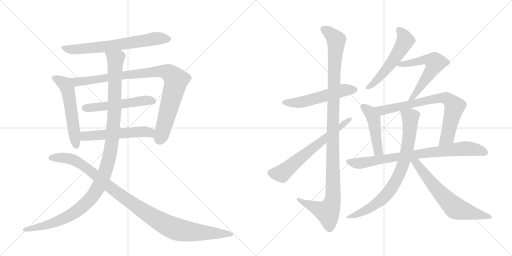
t = 0.00 s
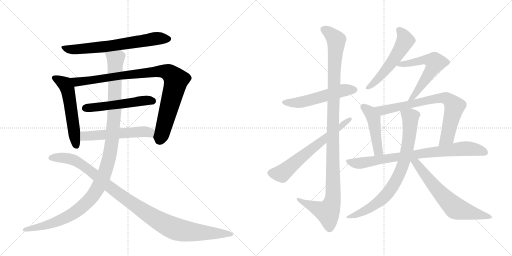
t = 2.88 s
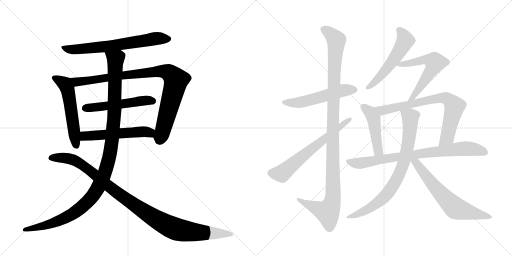
t = 5.75 s
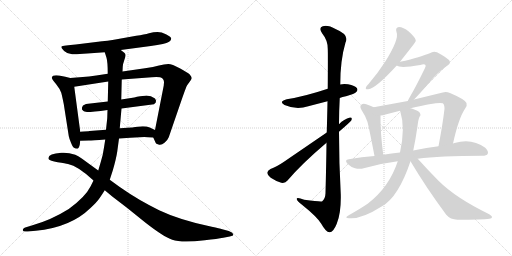
t = 8.63 s
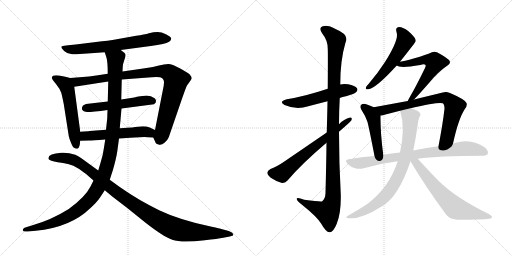
t = 11.51 s
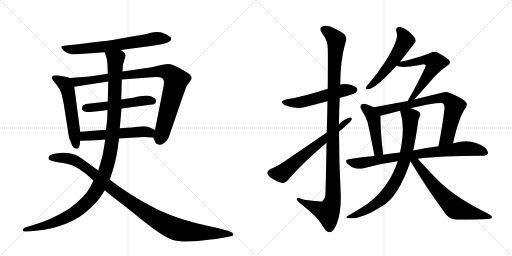
t = 14.38 s

The animated SVG that drew these frames (rendered in a browser with its animation timeline set to each time). Animation: 17 CSS @keyframes rules; one cycle of 14.38 s.

<svg version="1.1" viewBox="0 0 2048 1024" xmlns="http://www.w3.org/2000/svg">
  <g stroke="lightgray" stroke-dasharray="1,1" stroke-width="1" transform="scale(4, 4)">
    <line x1="0" y1="0" x2="256" y2="256"></line>
    <line x1="256" y1="0" x2="0" y2="256"></line>
    <line x1="128" y1="0" x2="128" y2="256"></line>
    <line x1="0" y1="128" x2="256" y2="128"></line>
    <line x1="256" y1="0" x2="512" y2="256"></line>
    <line x1="512" y1="0" x2="256" y2="256"></line>
    <line x1="384" y1="0" x2="384" y2="256"></line>
    <line x1="256" y1="128" x2="512" y2="128"></line>
  </g>
<g transform="scale(1, -1) translate(0, -850)">
   <style type="text/css">
    @keyframes keyframes0 {
      from {
       stroke: black;
       stroke-dashoffset: 685;
       stroke-width: 128;
       }
       69% {
       animation-timing-function: step-end;
       stroke: black;
       stroke-dashoffset: 0;
       stroke-width: 128;
       }
       to {
       stroke: black;
       stroke-width: 1024;
       }
       }
       #make-me-a-hanzi-animation-0 {
         animation: keyframes0 0.807454s both;
         animation-delay: 0.000000s;
         animation-timing-function: linear;
       }
    @keyframes keyframes1 {
      from {
       stroke: black;
       stroke-dashoffset: 558;
       stroke-width: 128;
       }
       64% {
       animation-timing-function: step-end;
       stroke: black;
       stroke-dashoffset: 0;
       stroke-width: 128;
       }
       to {
       stroke: black;
       stroke-width: 1024;
       }
       }
       #make-me-a-hanzi-animation-1 {
         animation: keyframes1 0.704102s both;
         animation-delay: 0.807454s;
         animation-timing-function: linear;
       }
    @keyframes keyframes2 {
      from {
       stroke: black;
       stroke-dashoffset: 939;
       stroke-width: 128;
       }
       75% {
       animation-timing-function: step-end;
       stroke: black;
       stroke-dashoffset: 0;
       stroke-width: 128;
       }
       to {
       stroke: black;
       stroke-width: 1024;
       }
       }
       #make-me-a-hanzi-animation-2 {
         animation: keyframes2 1.014160s both;
         animation-delay: 1.511556s;
         animation-timing-function: linear;
       }
    @keyframes keyframes3 {
      from {
       stroke: black;
       stroke-dashoffset: 530;
       stroke-width: 128;
       }
       63% {
       animation-timing-function: step-end;
       stroke: black;
       stroke-dashoffset: 0;
       stroke-width: 128;
       }
       to {
       stroke: black;
       stroke-width: 1024;
       }
       }
       #make-me-a-hanzi-animation-3 {
         animation: keyframes3 0.681315s both;
         animation-delay: 2.525716s;
         animation-timing-function: linear;
       }
    @keyframes keyframes4 {
      from {
       stroke: black;
       stroke-dashoffset: 547;
       stroke-width: 128;
       }
       64% {
       animation-timing-function: step-end;
       stroke: black;
       stroke-dashoffset: 0;
       stroke-width: 128;
       }
       to {
       stroke: black;
       stroke-width: 1024;
       }
       }
       #make-me-a-hanzi-animation-4 {
         animation: keyframes4 0.695150s both;
         animation-delay: 3.207031s;
         animation-timing-function: linear;
       }
    @keyframes keyframes5 {
      from {
       stroke: black;
       stroke-dashoffset: 1173;
       stroke-width: 128;
       }
       79% {
       animation-timing-function: step-end;
       stroke: black;
       stroke-dashoffset: 0;
       stroke-width: 128;
       }
       to {
       stroke: black;
       stroke-width: 1024;
       }
       }
       #make-me-a-hanzi-animation-5 {
         animation: keyframes5 1.204590s both;
         animation-delay: 3.902181s;
         animation-timing-function: linear;
       }
    @keyframes keyframes6 {
      from {
       stroke: black;
       stroke-dashoffset: 1067;
       stroke-width: 128;
       }
       78% {
       animation-timing-function: step-end;
       stroke: black;
       stroke-dashoffset: 0;
       stroke-width: 128;
       }
       to {
       stroke: black;
       stroke-width: 1024;
       }
       }
       #make-me-a-hanzi-animation-6 {
         animation: keyframes6 1.118327s both;
         animation-delay: 5.106771s;
         animation-timing-function: linear;
       }
    @keyframes keyframes7 {
      from {
       stroke: black;
       stroke-dashoffset: 541;
       stroke-width: 128;
       }
       64% {
       animation-timing-function: step-end;
       stroke: black;
       stroke-dashoffset: 0;
       stroke-width: 128;
       }
       to {
       stroke: black;
       stroke-width: 1024;
       }
       }
       #make-me-a-hanzi-animation-7 {
         animation: keyframes7 0.690267s both;
         animation-delay: 6.225098s;
         animation-timing-function: linear;
       }
    @keyframes keyframes8 {
      from {
       stroke: black;
       stroke-dashoffset: 1143;
       stroke-width: 128;
       }
       79% {
       animation-timing-function: step-end;
       stroke: black;
       stroke-dashoffset: 0;
       stroke-width: 128;
       }
       to {
       stroke: black;
       stroke-width: 1024;
       }
       }
       #make-me-a-hanzi-animation-8 {
         animation: keyframes8 1.180176s both;
         animation-delay: 6.915365s;
         animation-timing-function: linear;
       }
    @keyframes keyframes9 {
      from {
       stroke: black;
       stroke-dashoffset: 648;
       stroke-width: 128;
       }
       68% {
       animation-timing-function: step-end;
       stroke: black;
       stroke-dashoffset: 0;
       stroke-width: 128;
       }
       to {
       stroke: black;
       stroke-width: 1024;
       }
       }
       #make-me-a-hanzi-animation-9 {
         animation: keyframes9 0.777344s both;
         animation-delay: 8.095540s;
         animation-timing-function: linear;
       }
    @keyframes keyframes10 {
      from {
       stroke: black;
       stroke-dashoffset: 546;
       stroke-width: 128;
       }
       64% {
       animation-timing-function: step-end;
       stroke: black;
       stroke-dashoffset: 0;
       stroke-width: 128;
       }
       to {
       stroke: black;
       stroke-width: 1024;
       }
       }
       #make-me-a-hanzi-animation-10 {
         animation: keyframes10 0.694336s both;
         animation-delay: 8.872884s;
         animation-timing-function: linear;
       }
    @keyframes keyframes11 {
      from {
       stroke: black;
       stroke-dashoffset: 593;
       stroke-width: 128;
       }
       66% {
       animation-timing-function: step-end;
       stroke: black;
       stroke-dashoffset: 0;
       stroke-width: 128;
       }
       to {
       stroke: black;
       stroke-width: 1024;
       }
       }
       #make-me-a-hanzi-animation-11 {
         animation: keyframes11 0.732585s both;
         animation-delay: 9.567220s;
         animation-timing-function: linear;
       }
    @keyframes keyframes12 {
      from {
       stroke: black;
       stroke-dashoffset: 466;
       stroke-width: 128;
       }
       60% {
       animation-timing-function: step-end;
       stroke: black;
       stroke-dashoffset: 0;
       stroke-width: 128;
       }
       to {
       stroke: black;
       stroke-width: 1024;
       }
       }
       #make-me-a-hanzi-animation-12 {
         animation: keyframes12 0.629232s both;
         animation-delay: 10.299805s;
         animation-timing-function: linear;
       }
    @keyframes keyframes13 {
      from {
       stroke: black;
       stroke-dashoffset: 759;
       stroke-width: 128;
       }
       71% {
       animation-timing-function: step-end;
       stroke: black;
       stroke-dashoffset: 0;
       stroke-width: 128;
       }
       to {
       stroke: black;
       stroke-width: 1024;
       }
       }
       #make-me-a-hanzi-animation-13 {
         animation: keyframes13 0.867676s both;
         animation-delay: 10.929036s;
         animation-timing-function: linear;
       }
    @keyframes keyframes14 {
      from {
       stroke: black;
       stroke-dashoffset: 811;
       stroke-width: 128;
       }
       73% {
       animation-timing-function: step-end;
       stroke: black;
       stroke-dashoffset: 0;
       stroke-width: 128;
       }
       to {
       stroke: black;
       stroke-width: 1024;
       }
       }
       #make-me-a-hanzi-animation-14 {
         animation: keyframes14 0.909993s both;
         animation-delay: 11.796712s;
         animation-timing-function: linear;
       }
    @keyframes keyframes15 {
      from {
       stroke: black;
       stroke-dashoffset: 790;
       stroke-width: 128;
       }
       72% {
       animation-timing-function: step-end;
       stroke: black;
       stroke-dashoffset: 0;
       stroke-width: 128;
       }
       to {
       stroke: black;
       stroke-width: 1024;
       }
       }
       #make-me-a-hanzi-animation-15 {
         animation: keyframes15 0.892904s both;
         animation-delay: 12.706706s;
         animation-timing-function: linear;
       }
    @keyframes keyframes16 {
      from {
       stroke: black;
       stroke-dashoffset: 655;
       stroke-width: 128;
       }
       68% {
       animation-timing-function: step-end;
       stroke: black;
       stroke-dashoffset: 0;
       stroke-width: 128;
       }
       to {
       stroke: black;
       stroke-width: 1024;
       }
       }
       #make-me-a-hanzi-animation-16 {
         animation: keyframes16 0.783040s both;
         animation-delay: 13.599609s;
         animation-timing-function: linear;
       }
</style>
<path d="M 483 650 L 603 666 Q 631 670 651 674 Q 685 681 685 696 Q 685 703 665.5 712.5 Q 646 722 630 722 Q 614 722 596 717 Q 578 712 545 707 L 467 693 Q 435 687 384 682 L 303 672 Q 281 669 264.5 668.5 Q 248 668 245.5 663.5 Q 243 659 256.5 646.5 Q 270 634 288.5 633 Q 307 632 349 636 L 419 641 L 483 650 Z" fill="lightgray"></path> 
<path d="M 207 539 Q 207 534 224 514 Q 240 494 245 479 Q 249 464 255 434 L 275 306 Q 277 295 284 279 Q 291 262 296 259 Q 301 256 309 255 Q 315 255 319 271 L 321 287 L 321 323 L 297 503 C 293 533 293 535 281 538 L 261 543 L 236 548 Q 209 552 207 539 Z" fill="lightgray"></path> 
<path d="M 613 300 L 623 278 Q 623 276 634 272 Q 645 268 658 279 Q 671 290 675 301 L 729 458 Q 741 492 745 502 Q 749 511 758 522 Q 766 532 767 537 Q 767 542 759 552 Q 750 560 719 577 Q 688 594 673 594 Q 657 594 636 588 Q 615 582 580 577 L 490 564 L 431 555 L 385 548 Q 354 544 331 542 L 281 538 C 251 536 267 498 297 503 L 433 524 L 487 532 L 607 541 Q 641 544 649 537 Q 657 530 656 520 Q 655 510 655 508 L 620 330 C 614 301 612 302 613 300 Z" fill="lightgray"></path> 
<path d="M 431 444 L 344 434 L 332 428 L 328 420 L 328 412 L 334 406 Q 335 404 348 402 Q 371 402 430 410 L 486 416 L 616 433 L 623 440 L 624 448 L 620 456 Q 603 469 580 467.5 Q 557 466 548 463 Q 539 460 537 460 L 485 452 L 431 444 Z" fill="lightgray"></path> 
<path d="M 321 287 L 355 288 Q 369 288 421 292 L 476 296 L 521 299 L 577 302 Q 589 302 613 300 C 643 298 647 317 620 330 L 599 340 Q 580 348 549 343 Q 531 340 527 340 L 479 337 L 424 331 L 358 326 Q 353 325 321 323 C 291 321 291 286 321 287 Z" fill="lightgray"></path> 
<path d="M 421 292 L 416 260 Q 412 230 403 202 L 393 168 L 374 128 L 362 104 Q 341 62 275 14 Q 205 -30 127 -52 L 104 -59 Q 91 -63 91 -71 Q 91 -78 111 -76 L 143 -73 Q 282 -60 362 18 Q 387 41 398 57 Q 409 73 419 89 L 439 131 L 451 168 Q 465 216 469 244 L 476 296 L 479 337 L 486 416 L 485 452 L 487 532 L 490 564 L 491 584 Q 491 592 497 609 Q 503 626 502 631 Q 501 636 496 640 L 483 650 C 462 672 410 670 419 641 L 426 619 Q 431 602 431 555 L 433 524 L 431 444 L 430 410 L 429 378 Q 428 368 424 331 L 421 292 Z" fill="lightgray"></path> 
<path d="M 393 168 L 327 216 Q 312 226 301 231 Q 272 241 246 239 Q 186 235 195 213 Q 199 206 231 201.5 Q 263 197 272 194 Q 312 186 374 128 L 419 89 L 449 64 L 509 18 L 581 -40 Q 654 -97 689 -109 Q 725 -122 819 -111 Q 871 -105 893 -101 L 919 -96 Q 935 -94 933 -87 Q 931 -80 915 -74 L 889 -67 Q 879 -64 847 -57 Q 717 -29 636.5 9.5 Q 556 48 479 102 L 439 131 L 393 168 Z" fill="lightgray"></path> 
<path d="M 1359 458 Q 1369 462 1384 465 Q 1420 475 1424 481 Q 1433 488 1428 497 Q 1421 507 1392 513 Q 1374 516 1361 512 L 1311 495 Q 1218 464 1147 453 Q 1113 444 1138 430 Q 1186 409 1233 425 L 1310 445 L 1359 458 Z" fill="lightgray"></path> 
<path d="M 1306 279 Q 1305 191 1302 77 Q 1301 55 1289 45 Q 1285 42 1217 51 Q 1184 63 1187 53 Q 1188 46 1208 31 Q 1269 -18 1285 -45 Q 1303 -78 1318 -79 Q 1333 -80 1347 -45 Q 1365 0 1363 74 Q 1356 198 1356 323 L 1356 353 Q 1356 405 1359 458 L 1361 512 Q 1361 609 1382 680 Q 1398 711 1344 733 Q 1310 752 1291 745 Q 1273 739 1289 716 Q 1311 689 1311 655 Q 1312 639 1311 495 L 1310 445 Q 1309 390 1307 320 L 1306 279 Z" fill="lightgray"></path> 
<path d="M 1307 320 L 1136 203 Q 1105 182 1082 174 Q 1070 168 1069 160 Q 1069 151 1083 139 Q 1102 126 1125 119 Q 1141 116 1150 128 Q 1207 195 1306 279 L 1356 323 Q 1401 362 1405 368 Q 1411 381 1400 380 Q 1376 374 1356 353 L 1307 320 Z" fill="lightgray"></path> 
<path d="M 1600 603 Q 1663 682 1663 686 Q 1663 689 1662 692 Q 1659 702 1635 724 Q 1613 742 1596 742 Q 1580 741 1586 722 Q 1598 694 1540 602 Q 1513 560 1475 515 Q 1466 506 1464 501 Q 1460 491 1473 493 Q 1503 496 1587 588 L 1600 603 Z" fill="lightgray"></path> 
<path d="M 1656 452 Q 1675 471 1715 517 Q 1752 563 1790 588 Q 1806 598 1796 610 Q 1783 622 1748 641 Q 1733 647 1719 637 Q 1712 633 1641 612 Q 1622 606 1600 603 C 1570 598 1564 597 1587 588 Q 1600 576 1681 590 Q 1697 596 1701 591 Q 1705 588 1700 578 Q 1663 502 1641 465 Q 1634 453 1631 446 C 1618 419 1635 431 1656 452 Z" fill="lightgray"></path> 
<path d="M 1495 421 Q 1482 428 1465 433 Q 1452 437 1445 431 Q 1438 425 1445 412 Q 1461 388 1470 362 Q 1477 335 1498 226 C 1504 197 1537 201 1533 231 Q 1521 322 1522 388 C 1522 407 1522 408 1495 421 Z" fill="lightgray"></path> 
<path d="M 1812 276 Q 1834 376 1860 415 Q 1870 427 1866 438 Q 1859 453 1800 478 Q 1784 485 1771 480 L 1656 452 L 1631 446 L 1495 421 C 1465 416 1492 383 1522 388 Q 1532 388 1542 392 Q 1567 399 1600 407 L 1642 417 Q 1756 444 1771 437 Q 1778 433 1778 415 Q 1771 354 1754 265 C 1748 236 1805 247 1812 276 Z" fill="lightgray"></path> 
<path d="M 1671 215 Q 1758 227 1928 227 Q 1947 227 1951 235 Q 1955 245 1941 259 Q 1887 299 1818 278 Q 1815 278 1812 276 L 1754 265 Q 1708 259 1653 248 L 1600 240 Q 1566 237 1533 231 L 1498 226 Q 1447 222 1395 213 Q 1376 210 1390 195 Q 1403 182 1420 177 Q 1439 173 1455 177 Q 1519 196 1591 205 L 1671 215 Z" fill="lightgray"></path> 
<path d="M 1591 205 Q 1558 103 1472 36 Q 1441 15 1395 -11 Q 1373 -24 1400 -23 Q 1448 -26 1528 25 Q 1594 62 1642 205 L 1653 248 Q 1662 290 1670 345 Q 1673 372 1678 383 Q 1685 389 1679 399 Q 1675 406 1647 416 Q 1646 417 1642 417 C 1613 426 1592 433 1600 407 Q 1600 406 1601 405 Q 1622 339 1600 240 L 1591 205 Z" fill="lightgray"></path> 
<path d="M 1642 205 Q 1703 102 1785 -9 Q 1801 -28 1830 -29 Q 1927 -29 1958 -25 Q 1967 -24 1968 -19 Q 1969 -15 1957 -7 Q 1822 59 1755 126 Q 1715 166 1671 215 C 1645 244 1627 231 1642 205 Z" fill="lightgray"></path> 
      <clipPath id="make-me-a-hanzi-clip-0">
      <path d="M 483 650 L 603 666 Q 631 670 651 674 Q 685 681 685 696 Q 685 703 665.5 712.5 Q 646 722 630 722 Q 614 722 596 717 Q 578 712 545 707 L 467 693 Q 435 687 384 682 L 303 672 Q 281 669 264.5 668.5 Q 248 668 245.5 663.5 Q 243 659 256.5 646.5 Q 270 634 288.5 633 Q 307 632 349 636 L 419 641 L 483 650 Z" fill="lightgray"></path>
      </clipPath>
      <path clip-path="url(#make-me-a-hanzi-clip-0)" d="M 251 661 L 278 652 L 320 653 L 435 665 L 633 697 L 675 695 " fill="none" id="make-me-a-hanzi-animation-0" stroke-dasharray="557 1114" stroke-linecap="round"></path>

      <clipPath id="make-me-a-hanzi-clip-1">
      <path d="M 207 539 Q 207 534 224 514 Q 240 494 245 479 Q 249 464 255 434 L 275 306 Q 277 295 284 279 Q 291 262 296 259 Q 301 256 309 255 Q 315 255 319 271 L 321 287 L 321 323 L 297 503 C 293 533 293 535 281 538 L 261 543 L 236 548 Q 209 552 207 539 Z" fill="lightgray"></path>
      </clipPath>
      <path clip-path="url(#make-me-a-hanzi-clip-1)" d="M 217 538 L 260 513 L 270 492 L 305 266 " fill="none" id="make-me-a-hanzi-animation-1" stroke-dasharray="430 860" stroke-linecap="round"></path>

      <clipPath id="make-me-a-hanzi-clip-2">
      <path d="M 613 300 L 623 278 Q 623 276 634 272 Q 645 268 658 279 Q 671 290 675 301 L 729 458 Q 741 492 745 502 Q 749 511 758 522 Q 766 532 767 537 Q 767 542 759 552 Q 750 560 719 577 Q 688 594 673 594 Q 657 594 636 588 Q 615 582 580 577 L 490 564 L 431 555 L 385 548 Q 354 544 331 542 L 281 538 C 251 536 267 498 297 503 L 433 524 L 487 532 L 607 541 Q 641 544 649 537 Q 657 530 656 520 Q 655 510 655 508 L 620 330 C 614 301 612 302 613 300 Z" fill="lightgray"></path>
      </clipPath>
      <path clip-path="url(#make-me-a-hanzi-clip-2)" d="M 288 534 L 308 522 L 560 557 L 649 565 L 673 561 L 704 529 L 637 291 " fill="none" id="make-me-a-hanzi-animation-2" stroke-dasharray="811 1622" stroke-linecap="round"></path>

      <clipPath id="make-me-a-hanzi-clip-3">
      <path d="M 431 444 L 344 434 L 332 428 L 328 420 L 328 412 L 334 406 Q 335 404 348 402 Q 371 402 430 410 L 486 416 L 616 433 L 623 440 L 624 448 L 620 456 Q 603 469 580 467.5 Q 557 466 548 463 Q 539 460 537 460 L 485 452 L 431 444 Z" fill="lightgray"></path>
      </clipPath>
      <path clip-path="url(#make-me-a-hanzi-clip-3)" d="M 338 416 L 575 448 L 610 446 " fill="none" id="make-me-a-hanzi-animation-3" stroke-dasharray="402 804" stroke-linecap="round"></path>

      <clipPath id="make-me-a-hanzi-clip-4">
      <path d="M 321 287 L 355 288 Q 369 288 421 292 L 476 296 L 521 299 L 577 302 Q 589 302 613 300 C 643 298 647 317 620 330 L 599 340 Q 580 348 549 343 Q 531 340 527 340 L 479 337 L 424 331 L 358 326 Q 353 325 321 323 C 291 321 291 286 321 287 Z" fill="lightgray"></path>
      </clipPath>
      <path clip-path="url(#make-me-a-hanzi-clip-4)" d="M 326 293 L 347 307 L 559 323 L 598 320 L 606 309 " fill="none" id="make-me-a-hanzi-animation-4" stroke-dasharray="419 838" stroke-linecap="round"></path>

      <clipPath id="make-me-a-hanzi-clip-5">
      <path d="M 421 292 L 416 260 Q 412 230 403 202 L 393 168 L 374 128 L 362 104 Q 341 62 275 14 Q 205 -30 127 -52 L 104 -59 Q 91 -63 91 -71 Q 91 -78 111 -76 L 143 -73 Q 282 -60 362 18 Q 387 41 398 57 Q 409 73 419 89 L 439 131 L 451 168 Q 465 216 469 244 L 476 296 L 479 337 L 486 416 L 485 452 L 487 532 L 490 564 L 491 584 Q 491 592 497 609 Q 503 626 502 631 Q 501 636 496 640 L 483 650 C 462 672 410 670 419 641 L 426 619 Q 431 602 431 555 L 433 524 L 431 444 L 430 410 L 429 378 Q 428 368 424 331 L 421 292 Z" fill="lightgray"></path>
      </clipPath>
      <path clip-path="url(#make-me-a-hanzi-clip-5)" d="M 426 637 L 462 610 L 458 410 L 439 231 L 419 158 L 397 108 L 350 42 L 296 -2 L 216 -41 L 97 -69 " fill="none" id="make-me-a-hanzi-animation-5" stroke-dasharray="1045 2090" stroke-linecap="round"></path>

      <clipPath id="make-me-a-hanzi-clip-6">
      <path d="M 393 168 L 327 216 Q 312 226 301 231 Q 272 241 246 239 Q 186 235 195 213 Q 199 206 231 201.5 Q 263 197 272 194 Q 312 186 374 128 L 419 89 L 449 64 L 509 18 L 581 -40 Q 654 -97 689 -109 Q 725 -122 819 -111 Q 871 -105 893 -101 L 919 -96 Q 935 -94 933 -87 Q 931 -80 915 -74 L 889 -67 Q 879 -64 847 -57 Q 717 -29 636.5 9.5 Q 556 48 479 102 L 439 131 L 393 168 Z" fill="lightgray"></path>
      </clipPath>
      <path clip-path="url(#make-me-a-hanzi-clip-6)" d="M 203 218 L 264 218 L 309 203 L 545 25 L 626 -28 L 695 -63 L 787 -80 L 926 -87 " fill="none" id="make-me-a-hanzi-animation-6" stroke-dasharray="939 1878" stroke-linecap="round"></path>

      <clipPath id="make-me-a-hanzi-clip-7">
      <path d="M 1359 458 Q 1369 462 1384 465 Q 1420 475 1424 481 Q 1433 488 1428 497 Q 1421 507 1392 513 Q 1374 516 1361 512 L 1311 495 Q 1218 464 1147 453 Q 1113 444 1138 430 Q 1186 409 1233 425 L 1310 445 L 1359 458 Z" fill="lightgray"></path>
      </clipPath>
      <path clip-path="url(#make-me-a-hanzi-clip-7)" d="M 1140 442 L 1206 441 L 1371 488 L 1418 491 " fill="none" id="make-me-a-hanzi-animation-7" stroke-dasharray="413 826" stroke-linecap="round"></path>

      <clipPath id="make-me-a-hanzi-clip-8">
      <path d="M 1306 279 Q 1305 191 1302 77 Q 1301 55 1289 45 Q 1285 42 1217 51 Q 1184 63 1187 53 Q 1188 46 1208 31 Q 1269 -18 1285 -45 Q 1303 -78 1318 -79 Q 1333 -80 1347 -45 Q 1365 0 1363 74 Q 1356 198 1356 323 L 1356 353 Q 1356 405 1359 458 L 1361 512 Q 1361 609 1382 680 Q 1398 711 1344 733 Q 1310 752 1291 745 Q 1273 739 1289 716 Q 1311 689 1311 655 Q 1312 639 1311 495 L 1310 445 Q 1309 390 1307 320 L 1306 279 Z" fill="lightgray"></path>
      </clipPath>
      <path clip-path="url(#make-me-a-hanzi-clip-8)" d="M 1297 730 L 1314 722 L 1345 690 L 1335 531 L 1332 65 L 1327 33 L 1310 2 L 1225 35 L 1206 44 L 1204 51 L 1193 51 " fill="none" id="make-me-a-hanzi-animation-8" stroke-dasharray="1015 2030" stroke-linecap="round"></path>

      <clipPath id="make-me-a-hanzi-clip-9">
      <path d="M 1307 320 L 1136 203 Q 1105 182 1082 174 Q 1070 168 1069 160 Q 1069 151 1083 139 Q 1102 126 1125 119 Q 1141 116 1150 128 Q 1207 195 1306 279 L 1356 323 Q 1401 362 1405 368 Q 1411 381 1400 380 Q 1376 374 1356 353 L 1307 320 Z" fill="lightgray"></path>
      </clipPath>
      <path clip-path="url(#make-me-a-hanzi-clip-9)" d="M 1081 159 L 1127 156 L 1397 372 " fill="none" id="make-me-a-hanzi-animation-9" stroke-dasharray="520 1040" stroke-linecap="round"></path>

      <clipPath id="make-me-a-hanzi-clip-10">
      <path d="M 1600 603 Q 1663 682 1663 686 Q 1663 689 1662 692 Q 1659 702 1635 724 Q 1613 742 1596 742 Q 1580 741 1586 722 Q 1598 694 1540 602 Q 1513 560 1475 515 Q 1466 506 1464 501 Q 1460 491 1473 493 Q 1503 496 1587 588 L 1600 603 Z" fill="lightgray"></path>
      </clipPath>
      <path clip-path="url(#make-me-a-hanzi-clip-10)" d="M 1596 730 L 1620 694 L 1610 667 L 1549 576 L 1494 516 L 1472 500 " fill="none" id="make-me-a-hanzi-animation-10" stroke-dasharray="418 836" stroke-linecap="round"></path>

      <clipPath id="make-me-a-hanzi-clip-11">
      <path d="M 1656 452 Q 1675 471 1715 517 Q 1752 563 1790 588 Q 1806 598 1796 610 Q 1783 622 1748 641 Q 1733 647 1719 637 Q 1712 633 1641 612 Q 1622 606 1600 603 C 1570 598 1564 597 1587 588 Q 1600 576 1681 590 Q 1697 596 1701 591 Q 1705 588 1700 578 Q 1663 502 1641 465 Q 1634 453 1631 446 C 1618 419 1635 431 1656 452 Z" fill="lightgray"></path>
      </clipPath>
      <path clip-path="url(#make-me-a-hanzi-clip-11)" d="M 1592 590 L 1644 596 L 1693 611 L 1720 609 L 1740 600 L 1695 522 L 1637 448 " fill="none" id="make-me-a-hanzi-animation-11" stroke-dasharray="465 930" stroke-linecap="round"></path>

      <clipPath id="make-me-a-hanzi-clip-12">
      <path d="M 1495 421 Q 1482 428 1465 433 Q 1452 437 1445 431 Q 1438 425 1445 412 Q 1461 388 1470 362 Q 1477 335 1498 226 C 1504 197 1537 201 1533 231 Q 1521 322 1522 388 C 1522 407 1522 408 1495 421 Z" fill="lightgray"></path>
      </clipPath>
      <path clip-path="url(#make-me-a-hanzi-clip-12)" d="M 1453 423 L 1481 400 L 1494 378 L 1513 245 L 1526 239 " fill="none" id="make-me-a-hanzi-animation-12" stroke-dasharray="338 676" stroke-linecap="round"></path>

      <clipPath id="make-me-a-hanzi-clip-13">
      <path d="M 1812 276 Q 1834 376 1860 415 Q 1870 427 1866 438 Q 1859 453 1800 478 Q 1784 485 1771 480 L 1656 452 L 1631 446 L 1495 421 C 1465 416 1492 383 1522 388 Q 1532 388 1542 392 Q 1567 399 1600 407 L 1642 417 Q 1756 444 1771 437 Q 1778 433 1778 415 Q 1771 354 1754 265 C 1748 236 1805 247 1812 276 Z" fill="lightgray"></path>
      </clipPath>
      <path clip-path="url(#make-me-a-hanzi-clip-13)" d="M 1503 419 L 1532 408 L 1742 455 L 1786 457 L 1818 424 L 1789 300 L 1760 273 " fill="none" id="make-me-a-hanzi-animation-13" stroke-dasharray="631 1262" stroke-linecap="round"></path>

      <clipPath id="make-me-a-hanzi-clip-14">
      <path d="M 1671 215 Q 1758 227 1928 227 Q 1947 227 1951 235 Q 1955 245 1941 259 Q 1887 299 1818 278 Q 1815 278 1812 276 L 1754 265 Q 1708 259 1653 248 L 1600 240 Q 1566 237 1533 231 L 1498 226 Q 1447 222 1395 213 Q 1376 210 1390 195 Q 1403 182 1420 177 Q 1439 173 1455 177 Q 1519 196 1591 205 L 1671 215 Z" fill="lightgray"></path>
      </clipPath>
      <path clip-path="url(#make-me-a-hanzi-clip-14)" d="M 1393 204 L 1413 198 L 1456 199 L 1555 218 L 1860 256 L 1910 251 L 1941 240 " fill="none" id="make-me-a-hanzi-animation-14" stroke-dasharray="683 1366" stroke-linecap="round"></path>

      <clipPath id="make-me-a-hanzi-clip-15">
      <path d="M 1591 205 Q 1558 103 1472 36 Q 1441 15 1395 -11 Q 1373 -24 1400 -23 Q 1448 -26 1528 25 Q 1594 62 1642 205 L 1653 248 Q 1662 290 1670 345 Q 1673 372 1678 383 Q 1685 389 1679 399 Q 1675 406 1647 416 Q 1646 417 1642 417 C 1613 426 1592 433 1600 407 Q 1600 406 1601 405 Q 1622 339 1600 240 L 1591 205 Z" fill="lightgray"></path>
      </clipPath>
      <path clip-path="url(#make-me-a-hanzi-clip-15)" d="M 1610 401 L 1642 382 L 1641 341 L 1624 232 L 1596 150 L 1565 96 L 1528 53 L 1464 9 L 1406 -14 " fill="none" id="make-me-a-hanzi-animation-15" stroke-dasharray="662 1324" stroke-linecap="round"></path>

      <clipPath id="make-me-a-hanzi-clip-16">
      <path d="M 1642 205 Q 1703 102 1785 -9 Q 1801 -28 1830 -29 Q 1927 -29 1958 -25 Q 1967 -24 1968 -19 Q 1969 -15 1957 -7 Q 1822 59 1755 126 Q 1715 166 1671 215 C 1645 244 1627 231 1642 205 Z" fill="lightgray"></path>
      </clipPath>
      <path clip-path="url(#make-me-a-hanzi-clip-16)" d="M 1651 206 L 1666 195 L 1759 79 L 1824 16 L 1961 -19 " fill="none" id="make-me-a-hanzi-animation-16" stroke-dasharray="527 1054" stroke-linecap="round"></path>

</g>
</svg>
